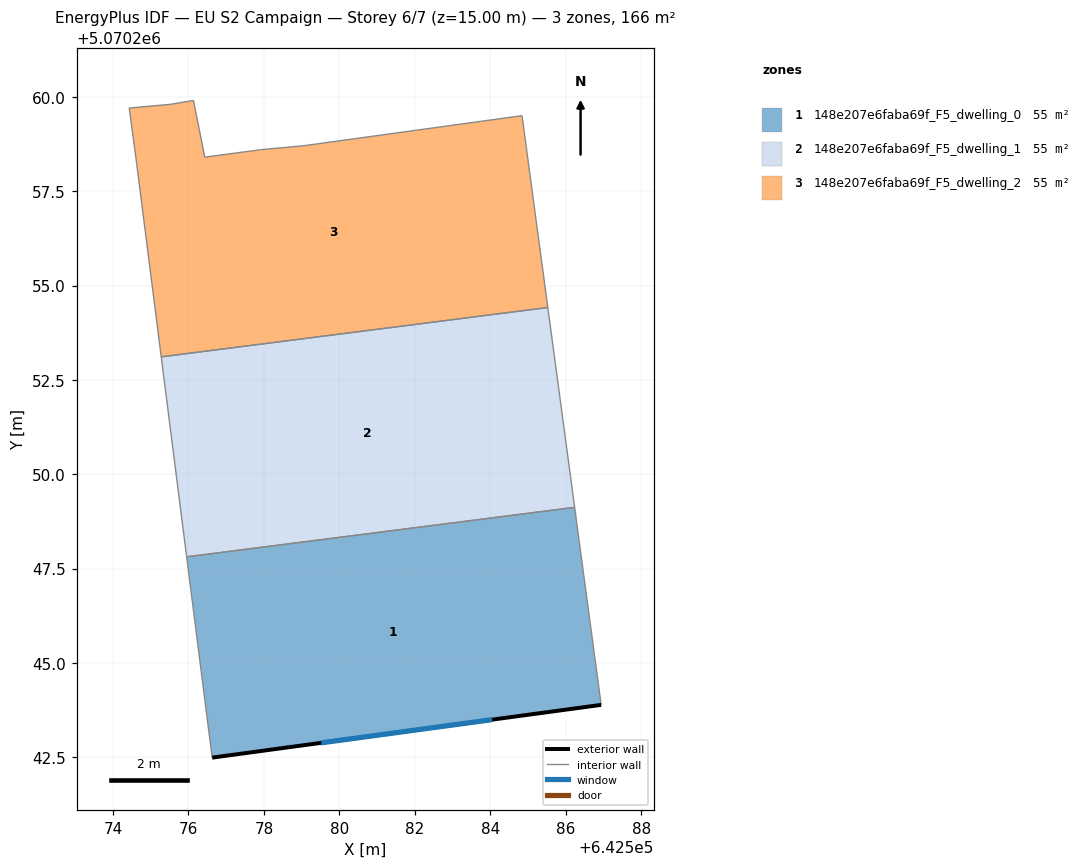
=== STOREY PLAN SPEC (per zone: floor XY polygon, exterior-wall plan segments, windows/doors) ===
zone 1: 148e207e6faba69f_F5_dwelling_0  (55.3 m²)
  floor: (642586.23, 5070249.12) (642586.94, 5070243.89) (642576.63, 5070242.49) (642575.95, 5070247.81)
  exterior wall: (642576.63, 5070242.49) – (642586.94, 5070243.89)  [10.4 m]
    window: (642579.52, 5070242.88) – (642584.05, 5070243.50)  [6.0 m²]
  interior walls: 3
zone 2: 148e207e6faba69f_F5_dwelling_1  (55.3 m²)
  floor: (642585.52, 5070254.42) (642586.23, 5070249.12) (642575.95, 5070247.81) (642575.28, 5070253.11)
  interior walls: 4
zone 3: 148e207e6faba69f_F5_dwelling_2  (55.3 m²)
  floor: (642584.84, 5070259.50) (642585.52, 5070254.42) (642575.28, 5070253.11) (642574.63, 5070258.20) (642574.43, 5070259.70) (642575.53, 5070259.80) (642576.13, 5070259.91) (642576.43, 5070258.40) (642577.94, 5070258.60) (642579.04, 5070258.70)
  interior walls: 10

=== DERIVED (storey summary) ===
Building: EU S2 Campaign
Storey: 6 of 7  (floor level z = 15.00 m)
Storey gross floor area: 165.8 m²
Zones on this storey: 3
  - 148e207e6faba69f_F5_dwelling_0: floor 55.3 m²; exterior wall 10.4 m (31.2 m²); 1 window(s) 6.0 m²; WWR 19.3%
  - 148e207e6faba69f_F5_dwelling_1: floor 55.3 m²
  - 148e207e6faba69f_F5_dwelling_2: floor 55.3 m²
Zone adjacency (shared interzone walls):
  - 148e207e6faba69f_F5_dwelling_0 ↔ 148e207e6faba69f_F5_dwelling_1
  - 148e207e6faba69f_F5_dwelling_1 ↔ 148e207e6faba69f_F5_dwelling_2